Run: headless pygame with SDL's dummy video driver; simulated clock (each Clock.tick advances the game by its frame time, no real sleeping); random seed 0; keys injected as events and as key.get_pressed() state; mouse plan: one left click at the window centre at the start of phase 2, then a move to the lower-right quarter at the start of phase 3.
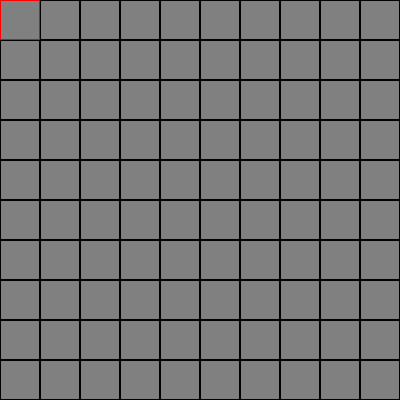
Frame 1 of 4 · flips 1–60 · no input
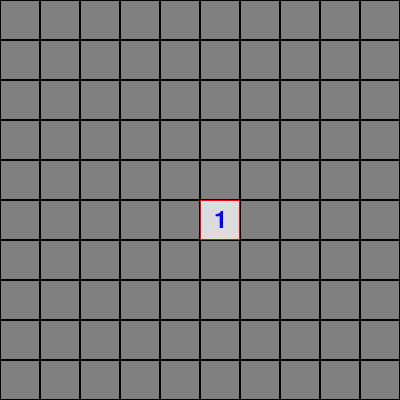
Frame 2 of 4 · flips 61–180 · clicked the window centre · tapped SPACE, RETURN · held RIGHT (→), D
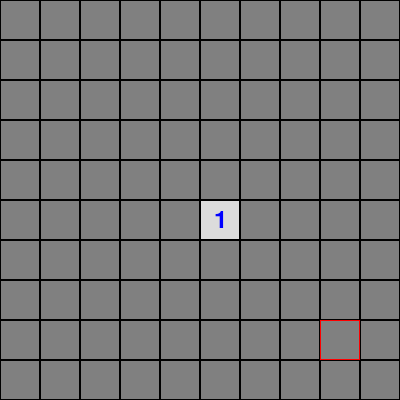
Frame 3 of 4 · flips 181–300 · moved the mouse to the lower-right quarter · held DOWN (↓), S
Frame 4 of 4 · flips 301–420 · held LEFT (←), A, UP (↑), W · screen unchanged from frame 3, image omitted

The pygame program that drew these frames:

import pygame
import random
# マインスイーパーの本家デザインに近づけるためのコード

# ゲームの設定
WIDTH, HEIGHT = 400, 400
ROWS, COLS = 10, 10  # セルの数を減らす
CELL_SIZE = WIDTH // COLS

# 爆弾と旗の記号定義
BOMB_SYMBOL = 'X'
FLAG_SYMBOL = 'F'

# 色の定義
WHITE = (255, 255, 255)
LIGHT_GRAY = (220, 220, 220)
DARK_GRAY = (128, 128, 128)
RED = (255, 0, 0)
BLACK = (0,0,0)

# 数字の色の定義
NUMBER_COLORS = {
    1: (0, 0, 255),   # 青
    2: (0, 128, 0),   # 緑
    3: (255, 0, 0),   # 赤
    4: (128, 0, 128), # 紫
    5: (139, 69, 19), # 茶色
    6: (0, 255, 255)  # シアン
}

# マインスイーパーのゲームロジックを追加したコード

# ゲームの設定
MINE_COUNT = 10

# セルのクラス
class Cell:
    def __init__(self):
        self.is_mine = False
        self.is_open = False
        self.is_flagged = False
        self.number = 0

def init_grid(rows, cols, mine_count):
    """グリッドを初期化する関数"""
    grid = [[Cell() for _ in range(cols)] for _ in range(rows)]
    mine_positions = random.sample(range(rows * cols), mine_count)
    for pos in mine_positions:
        row = pos // cols
        col = pos % cols
        grid[row][col].is_mine = True
        # 周囲のセルの数字を計算
        for r in range(max(row-1, 0), min(row+2, rows)):
            for c in range(max(col-1, 0), min(col+2, cols)):
                grid[r][c].number += 1
    return grid

def draw_grid(screen, grid, cell_size):
    """グリッドを描画する関数"""
    font = pygame.font.Font(None, 36)  # フォントの設定
    for row in range(ROWS):
        for col in range(COLS):
            cell = grid[row][col]
            color = LIGHT_GRAY if cell.is_open else DARK_GRAY
            pygame.draw.rect(screen, color, (col * cell_size, row * cell_size, cell_size, cell_size), 0)
            pygame.draw.rect(screen, BLACK, (col * cell_size, row * cell_size, cell_size, cell_size), 1)
            if cell.is_open:
                if cell.is_mine:
                    text = BOMB_SYMBOL
                    text_color = BLACK
                else:
                    text = str(cell.number) if cell.number > 0 else ""
                    text_color = NUMBER_COLORS.get(cell.number, BLACK)
                text_surface = font.render(text, True, text_color)
                text_rect = text_surface.get_rect(center=(col * cell_size + cell_size//2, row * cell_size + cell_size//2))
                screen.blit(text_surface, text_rect)
            elif cell.is_flagged:
                text_surface = font.render(FLAG_SYMBOL, True, RED)
                text_rect = text_surface.get_rect(center=(col * cell_size + cell_size//2, row * cell_size + cell_size//2))
                screen.blit(text_surface, text_rect)

def main():
    pygame.init()
    screen = pygame.display.set_mode((WIDTH, HEIGHT))
    pygame.display.set_caption("Minesweeper")
    clock = pygame.time.Clock()

    grid = init_grid(ROWS, COLS, MINE_COUNT)

    # ゲームループ
    running = True
    while running:
        screen.fill(WHITE)
        draw_grid(screen, grid, CELL_SIZE)

        # マウスオーバーのセルを赤色で表示
        mouse_pos = pygame.mouse.get_pos()
        mouse_row = mouse_pos[1] // CELL_SIZE
        mouse_col = mouse_pos[0] // CELL_SIZE
        pygame.draw.rect(screen, RED, (mouse_col * CELL_SIZE, mouse_row * CELL_SIZE, CELL_SIZE, CELL_SIZE), 1)

        pygame.display.flip()

        for event in pygame.event.get():
            if event.type == pygame.QUIT:
                running = False
            elif event.type == pygame.MOUSEBUTTONDOWN:
                row, col = event.pos[1] // CELL_SIZE, event.pos[0] // CELL_SIZE
                cell = grid[row][col]
                if event.button == 1 and not cell.is_flagged:  # 左クリックでセルを開く
                    cell.is_open = True
                elif event.button == 3:  # 右クリックで旗を立てる/取り除く
                    cell.is_flagged = not cell.is_flagged
        
        clock.tick(60)

    pygame.quit()

if __name__ == "__main__":
    main()
